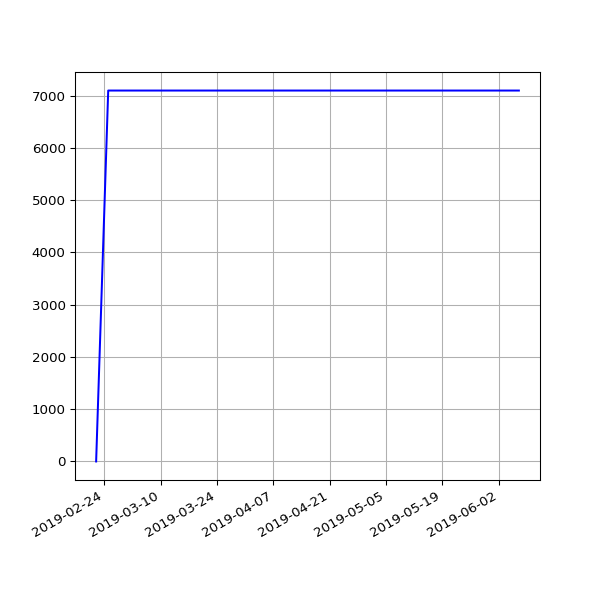

Data behind this chart, as committed beside it:
date, value
2019-02-22 06:55:53 +0000, 0
2019-02-25 06:38:05 +0000, 7097
2019-03-01 06:43:32 +0000, 7097
2019-03-04 07:01:27 +0000, 7097
2019-03-07 07:15:07 +0000, 7097
2019-03-10 06:41:23 +0000, 7097
2019-03-13 06:35:04 +0000, 7097
2019-03-16 06:34:51 +0000, 7097
2019-03-19 06:42:23 +0000, 7097
2019-03-22 06:58:13 +0000, 7097
2019-03-25 06:50:58 +0000, 7097
2019-03-28 07:47:59 +0000, 7097
2019-04-01 07:40:45 +0100, 7097
2019-04-04 06:42:25 +0100, 7097
2019-04-07 06:51:48 +0100, 7097
2019-04-10 06:56:15 +0100, 7097
2019-04-16 11:24:05 +0100, 7097
2019-04-19 07:16:50 +0100, 7097
2019-04-22 07:00:26 +0100, 7097
2019-05-01 07:20:31 +0100, 7097
2019-05-04 07:15:27 +0100, 7097
2019-05-07 07:29:37 +0100, 7097
2019-05-10 07:10:29 +0100, 7097
2019-05-13 07:01:24 +0100, 7097
2019-05-16 07:14:22 +0100, 7097
2019-05-19 06:46:07 +0100, 7097
2019-05-22 07:06:31 +0100, 7097
2019-05-25 07:04:15 +0100, 7097
2019-06-01 06:56:39 +0100, 7097
2019-06-04 06:58:16 +0100, 7097
2019-06-07 07:01:51 +0100, 7097
